Dataset: Coffe_Bean (GitHub, IkbarSulistio/Coffee-Bean-Roast-Level-Classification). Classes: dark roast, green unroasted, light roast, medium roast.

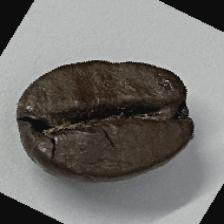
Label: dark roast

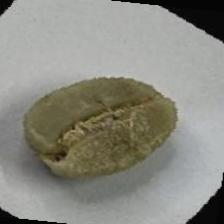
Label: green unroasted

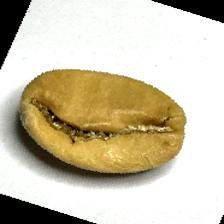
Label: light roast

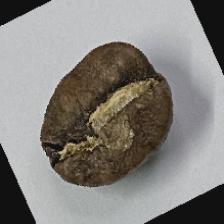
Label: medium roast

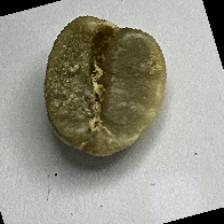
Label: green unroasted

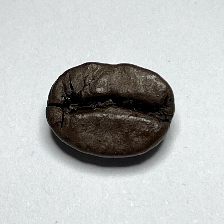
Label: dark roast
